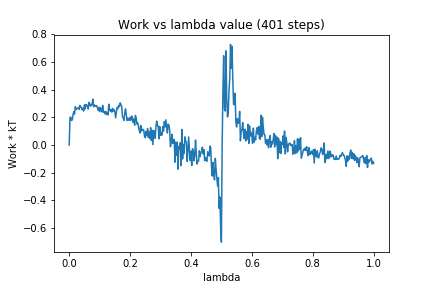

Source data for this figure (header and first rows):
0, 0.0
1, 0.1988
2, 0.2015
3, 0.1772
4, 0.1817
5, 0.2166
6, 0.2414
7, 0.223
8, 0.2775
9, 0.2566
10, 0.2619
11, 0.2655
12, 0.2695
13, 0.2572
14, 0.2864
15, 0.2721
16, 0.2718
17, 0.2544
18, 0.266
19, 0.2451
20, 0.2899
21, 0.261
22, 0.2931
23, 0.29
24, 0.2784
25, 0.2599
26, 0.3081
27, 0.2987
28, 0.2805
29, 0.29
30, 0.2917
31, 0.3314
32, 0.2762
33, 0.2892
34, 0.2789
35, 0.2841
36, 0.2845
37, 0.2711
38, 0.2494
39, 0.2707
40, 0.2406
41, 0.27
42, 0.2496
43, 0.2388
44, 0.2862
45, 0.237
46, 0.2412
47, 0.2256
48, 0.2424
49, 0.2197
50, 0.2343
51, 0.2175
52, 0.2946
53, 0.2615
54, 0.2445
55, 0.2546
56, 0.2375
57, 0.2643
58, 0.2442
59, 0.2556
60, 0.2412
... 340 more rows
